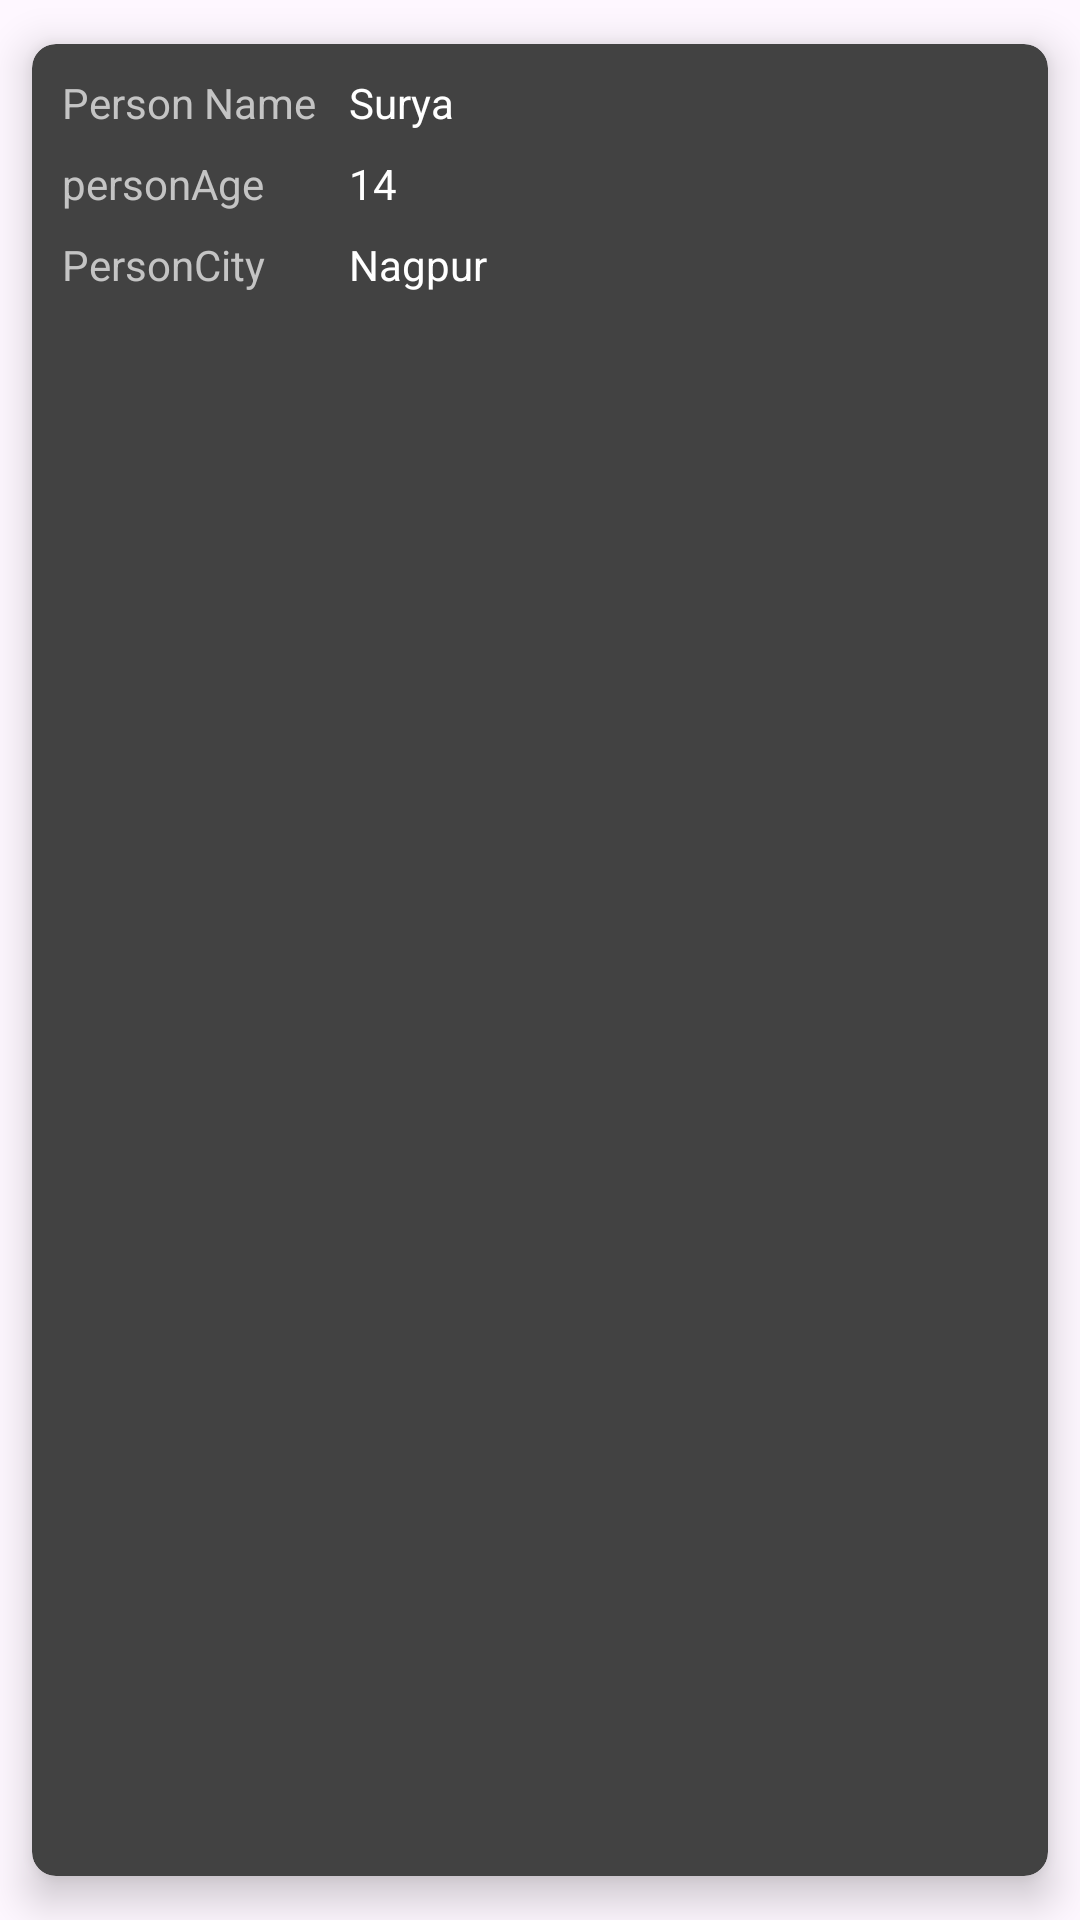

This screen was rendered from an Android layout file. Write that file and the resources it references.
<!-- AndroidManifest.xml: application theme Theme.MyActivityRoomDB -->
<!-- res/layout/single_item.xml -->
<?xml version="1.0" encoding="utf-8"?>
<androidx.cardview.widget.CardView
    xmlns:app="http://schemas.android.com/apk/res-auto"
    xmlns:android="http://schemas.android.com/apk/res/android"
    android:layout_width="match_parent"
    android:layout_height="wrap_content"
    app:cardCornerRadius="8dp"
    app:cardElevation="8dp"
    app:cardUseCompatPadding="true"
    app:cardBackgroundColor="@color/cardview_dark_background">

    <androidx.constraintlayout.widget.ConstraintLayout
        android:layout_width="match_parent"
        android:layout_height="wrap_content"
        android:padding="10dp">

        <TextView
            android:id="@+id/personName"
            android:layout_width="0dp"
            android:layout_height="wrap_content"
            android:text="@string/person_name"
            android:textColor="@color/light_grey"
            app:layout_constraintEnd_toStartOf="@+id/guideline"
            app:layout_constraintStart_toStartOf="parent"
            app:layout_constraintTop_toTopOf="parent" />

        <TextView
            android:id="@+id/personNameTv"
            android:layout_width="wrap_content"
            android:layout_height="wrap_content"
            android:text="Surya"
            android:textColor="@color/white"
            app:layout_constraintStart_toEndOf="@id/guideline"
            app:layout_constraintTop_toTopOf="@id/personName" />


        <TextView
            android:id="@+id/personAge"
            android:layout_width="0dp"
            android:layout_height="wrap_content"
            android:text="@string/PersonAge"
            android:textColor="@color/light_grey"
            android:layout_marginTop="8dp"
            app:layout_constraintEnd_toStartOf="@+id/guideline"
            app:layout_constraintStart_toStartOf="parent"
            app:layout_constraintTop_toBottomOf="@id/personName" />

        <TextView
            android:id="@+id/personAgeTv"
            android:layout_width="wrap_content"
            android:layout_height="wrap_content"
            android:text="14"
            android:textColor="@color/white"
            app:layout_constraintStart_toEndOf="@id/guideline"
            app:layout_constraintTop_toTopOf="@id/personAge" />


        <TextView
            android:id="@+id/personCity"
            android:layout_width="0dp"
            android:layout_height="wrap_content"
            android:text="@string/PersonCity"
            android:layout_marginTop="8dp"
            app:layout_constraintEnd_toStartOf="@+id/guideline"
            android:textColor="@color/light_grey"
            app:layout_constraintStart_toStartOf="parent"
            app:layout_constraintTop_toBottomOf="@id/personAge" />

        <TextView
            android:id="@+id/personCityTv"
            android:layout_width="wrap_content"
            android:layout_height="wrap_content"
            android:text="Nagpur"
            android:textColor="@color/white"
            app:layout_constraintStart_toEndOf="@id/guideline"
            app:layout_constraintTop_toTopOf="@id/personCity" />

        <androidx.constraintlayout.widget.Guideline
            android:id="@+id/guideline"
            android:layout_width="wrap_content"
            android:layout_height="wrap_content"
            android:orientation="vertical"
            app:layout_constraintGuide_percent="0.3"/>

        <ImageView
            android:id="@+id/editBtn"
            android:layout_width="wrap_content"
            android:layout_height="wrap_content"
            android:src="@drawable/baseline_edit_24"
            app:layout_constraintEnd_toEndOf="parent"
            app:layout_constraintTop_toTopOf="parent"
            />

        <ImageView
            android:id="@+id/deleteBtn"
            android:layout_width="wrap_content"
            android:layout_height="wrap_content"
            android:src="@drawable/baseline_delete_24"
            app:layout_constraintBottom_toBottomOf="parent"
            app:layout_constraintEnd_toEndOf="parent" />


    </androidx.constraintlayout.widget.ConstraintLayout>


</androidx.cardview.widget.CardView>
<!-- resources referenced by this layout -->
<resources>
  <color name="light_grey">#FFC4C4C4</color>
  <color name="white">#FFFFFFFF</color>
  <string name="PersonAge">personAge</string>
  <string name="PersonCity">PersonCity</string>
  <string name="person_name">Person Name</string>
  <style name="Theme.MyActivityRoomDB" parent="Base.Theme.MyActivityRoomDB" />
  <style name="Base.Theme.MyActivityRoomDB" parent="Theme.Material3.DayNight.NoActionBar">
          
          
      </style>
</resources>
